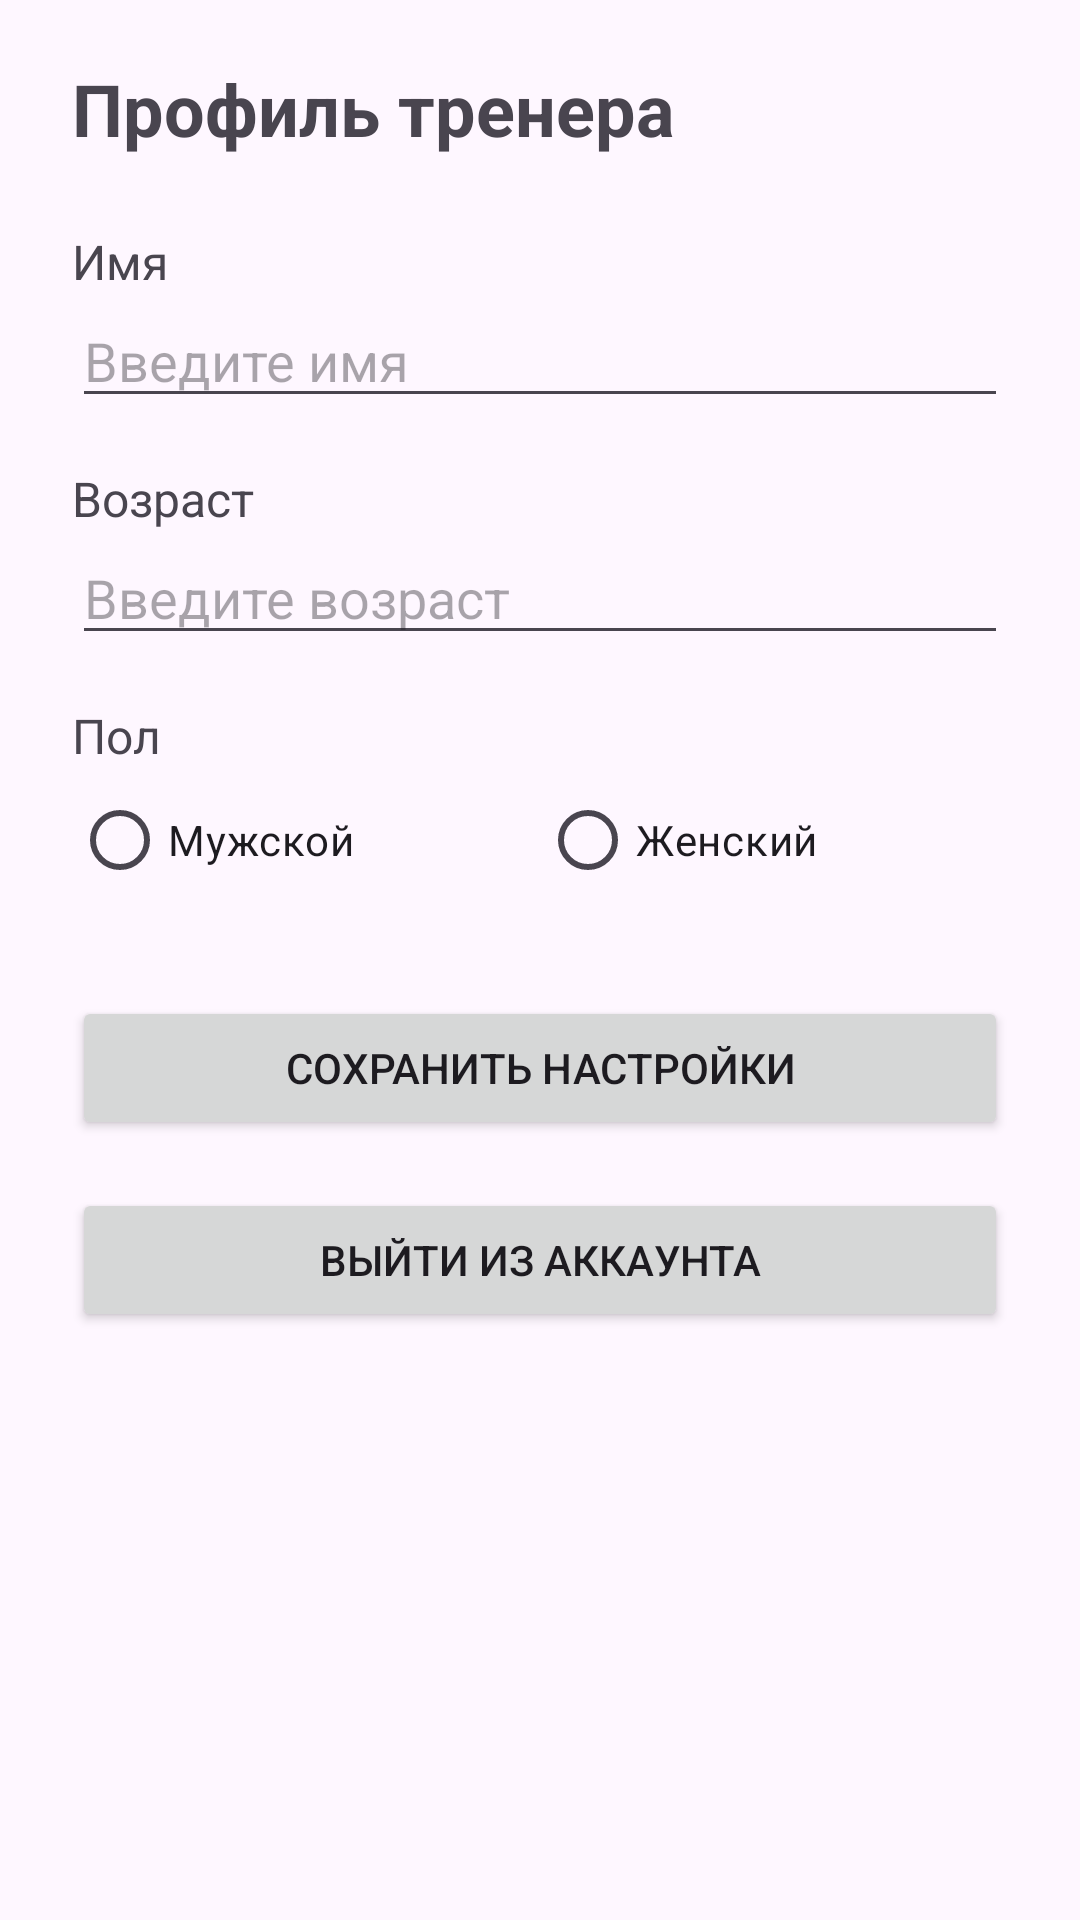

Here is an Android app screen rendered from its layout file. Give the layout XML and the strings, colors and styles it references.
<!-- AndroidManifest.xml: application theme Theme.FitnessHelper -->
<!-- res/layout/fragment_trainer_profile.xml -->
<?xml version="1.0" encoding="utf-8"?>

<LinearLayout xmlns:android="http://schemas.android.com/apk/res/android"
    android:layout_width="match_parent"
    android:layout_height="match_parent"
    android:orientation="vertical"
    android:paddingTop="20dp"
    android:paddingHorizontal="24dp">

    <TextView
        android:layout_width="wrap_content"
        android:layout_height="wrap_content"
        android:text="Профиль тренера"
        android:textSize="24sp"
        android:textStyle="bold"
        android:layout_marginBottom="24dp" />

    <TextView
        android:layout_width="wrap_content"
        android:layout_height="wrap_content"
        android:text="Имя"
        android:textSize="16sp" />

    <EditText
        android:id="@+id/trainerName"
        android:layout_width="match_parent"
        android:layout_height="wrap_content"
        android:hint="Введите имя" />

    <TextView
        android:layout_width="wrap_content"
        android:layout_height="wrap_content"
        android:text="Возраст"
        android:textSize="16sp"
        android:layout_marginTop="16dp" />

    <EditText
        android:id="@+id/trainerAge"
        android:layout_width="match_parent"
        android:layout_height="wrap_content"
        android:hint="Введите возраст"
        android:inputType="number" />

    <TextView
        android:layout_width="wrap_content"
        android:layout_height="wrap_content"
        android:text="Пол"
        android:textSize="16sp"
        android:layout_marginTop="16dp" />

    <RadioGroup
        android:id="@+id/trainerGenderGroup"
        android:layout_width="match_parent"
        android:layout_height="wrap_content"
        android:orientation="horizontal"
        android:layout_marginBottom="16dp">

        <RadioButton
            android:id="@+id/trainerMale"
            android:layout_width="0dp"
            android:layout_height="wrap_content"
            android:layout_weight="1"
            android:text="Мужской" />

        <RadioButton
            android:id="@+id/trainerFemale"
            android:layout_width="0dp"
            android:layout_height="wrap_content"
            android:layout_weight="1"
            android:text="Женский" />
    </RadioGroup>

    <Button
        android:id="@+id/saveProfileButton"
        android:layout_width="match_parent"
        android:layout_height="wrap_content"
        android:text="Сохранить настройки"
        android:layout_marginTop="12dp" />

    <Button
        android:id="@+id/logoutButton"
        android:layout_width="match_parent"
        android:layout_height="wrap_content"
        android:text="Выйти из аккаунта"
        android:layout_marginTop="16dp" />
</LinearLayout>
<!-- resources referenced by this layout -->
<resources>
  <style name="Theme.FitnessHelper" parent="Base.Theme.FitnessHelper" />
  <style name="Base.Theme.FitnessHelper" parent="Theme.Material3.DayNight.NoActionBar">
          
          
      </style>
</resources>
